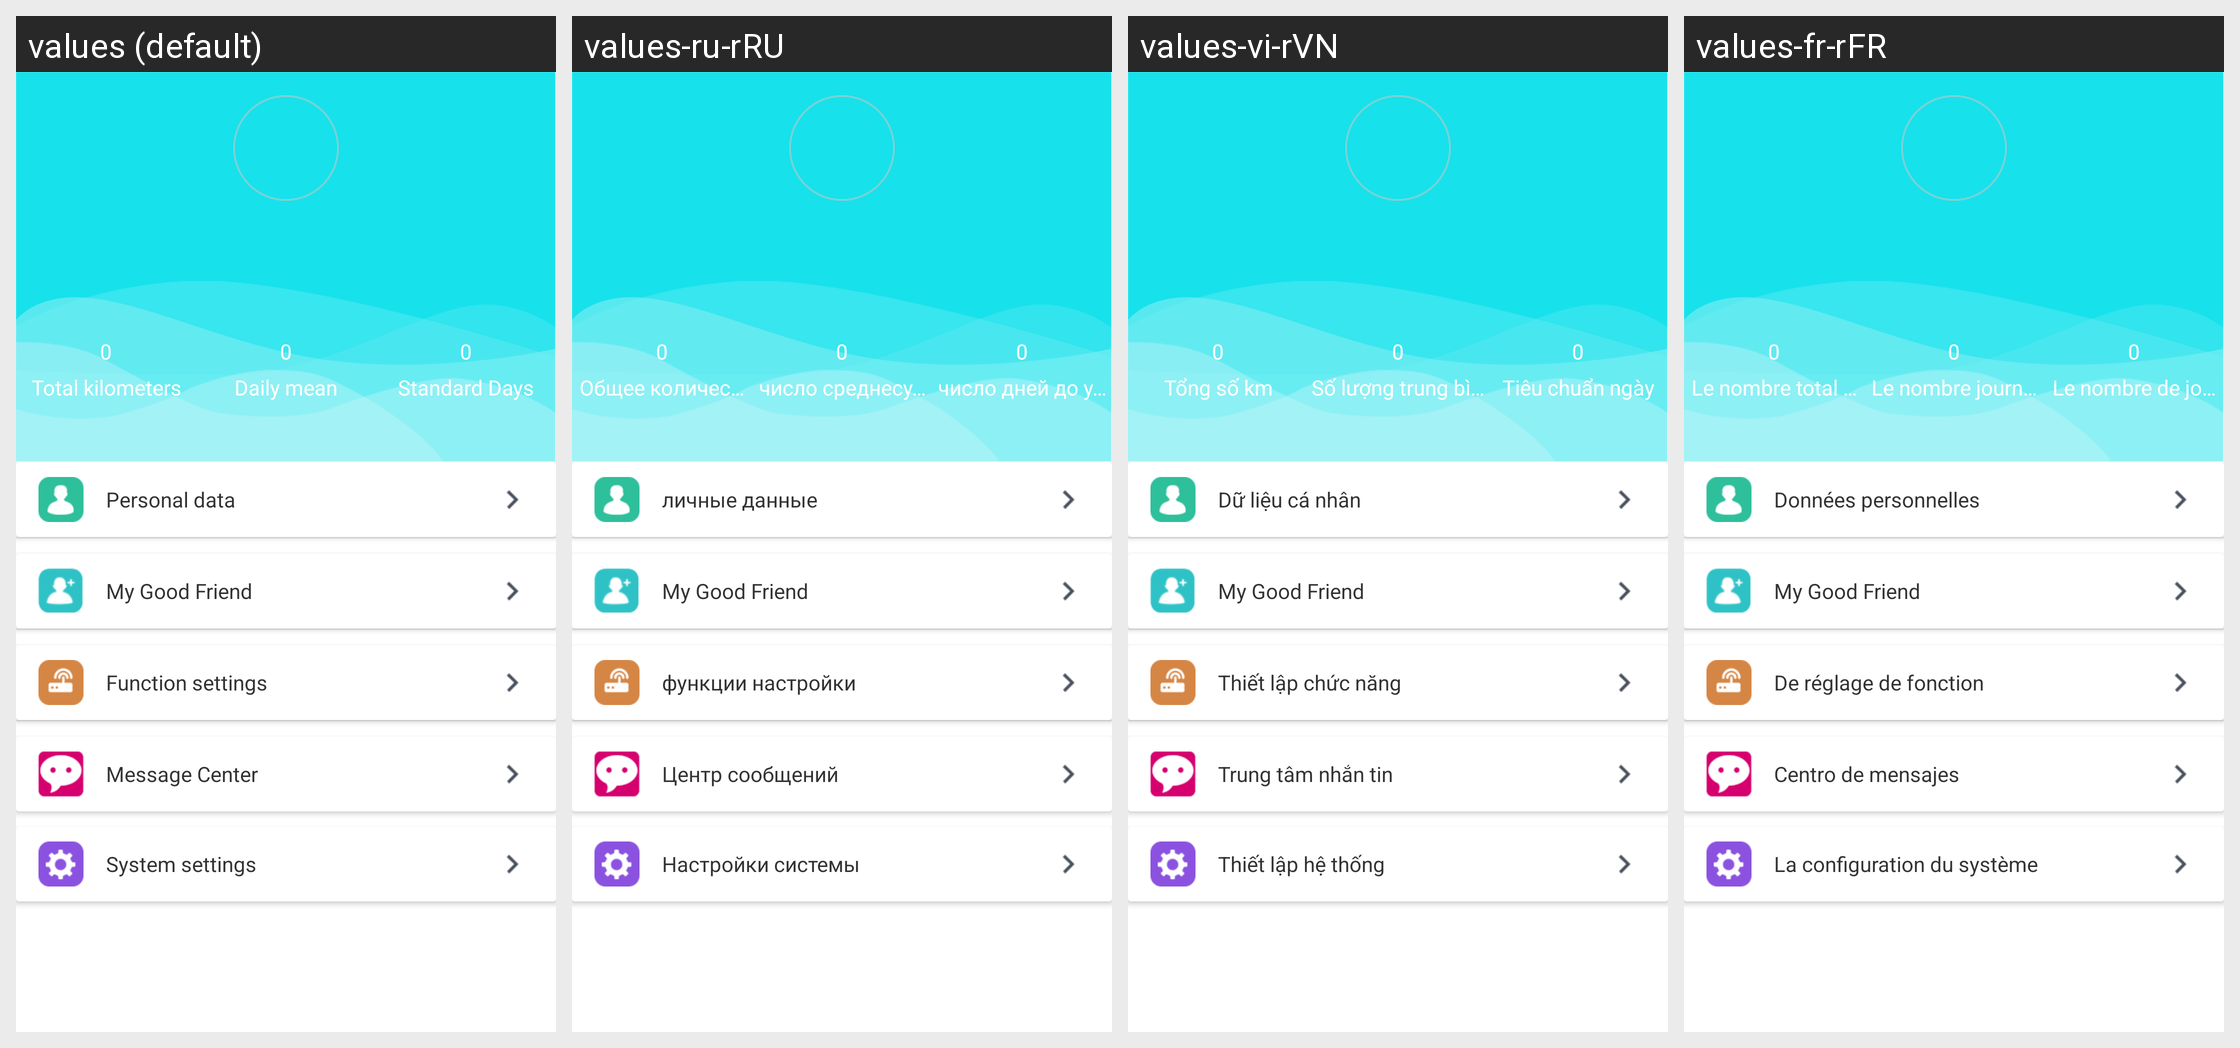

Here is an Android app screen in its default locale and in the app's own translations. Write out the translated-string differences for the strings that appear on this screen.
Android screen res/layout/fragment_watch_mine.xml rendered under 4 locales, left to right: values (default), values-ru-rRU, values-vi-rVN, values-fr-rFR. Device: Nexus 5 (rendered at 1080×1920; each locale shown at half size, 540×960, under a caption strip naming it); theme BAppTheme.
Other locales in the repository, not shown: values-de-rDE, values-en, values-es-rES, values-fr-rBE, values-fr-rCA, values-it-rCH, values-it-rIT, values-ja-rJP, values-ko-rKR, values-pt-rBR, values-zh-rCN, values-zh-rHK, values-zh-rTW.
Strings drawn on this screen, with the default value and each locale's value (text and hints the layout hard-codes, and strings that could not be matched under every locale, appear in the picture but are not listed):

totaldistance
  values: Total kilometers
  values-ru-rRU: Общее количество километров
  values-vi-rVN: Tổng số km
  values-fr-rFR: Le nombre total de kilomètres

Totalnumberofsteps
  values: Daily mean
  values-ru-rRU: число среднесуточных шаг
  values-vi-rVN: Số lượng trung bình hàng ngày của bước
  values-fr-rFR: Le nombre journalier moyen de l’étape

goalfinish
  values: Standard Days
  values-ru-rRU: число дней до уровня
  values-vi-rVN: Tiêu chuẩn ngày
  values-fr-rFR: Le nombre de jours standard

personal_str
  values: Personal data
  values-ru-rRU: личные данные
  values-vi-rVN: Dữ liệu cá nhân
  values-fr-rFR: Données personnelles

string_my_frend
  values: My Good Friend
  values-ru-rRU: My Good Friend
  values-vi-rVN: My Good Friend
  values-fr-rFR: My Good Friend

function_str
  values: Function settings
  values-ru-rRU: функции настройки
  values-vi-rVN: Thiết lập chức năng
  values-fr-rFR: De réglage de fonction

msg_center
  values: Message Center
  values-ru-rRU: Центр сообщений
  values-vi-rVN: Trung tâm nhắn tin
  values-fr-rFR: Centro de mensajes

system_settings
  values: System settings
  values-ru-rRU: Настройки системы 
  values-vi-rVN: Thiết lập hệ thống
  values-fr-rFR: La configuration du système
